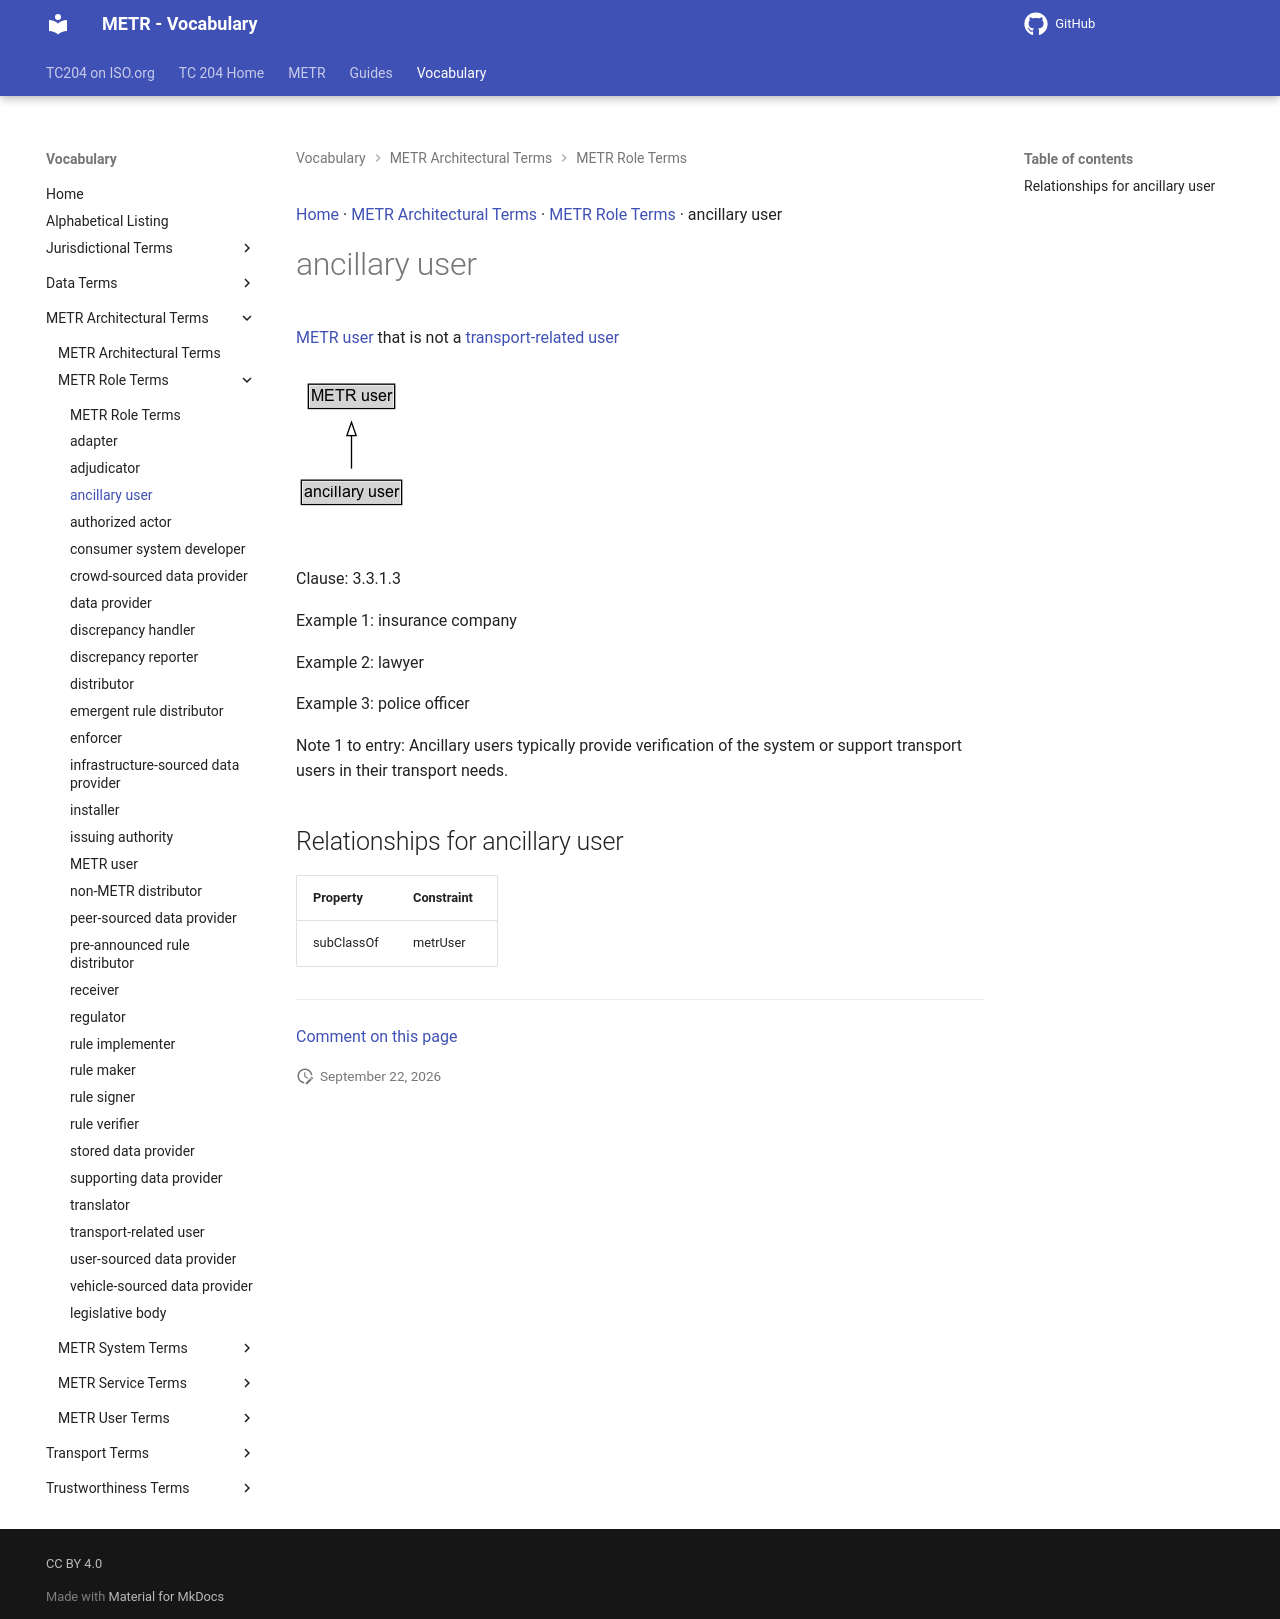

repository: k-vaughn/iso24315-vocab · page: preview/terms/ancillary user/index.html · generator: mkdocs

[Home](../index.md) · [METR Architectural Terms](groups/METR Architectural Terms.md) · [METR Role Terms](patterns/METR Role Terms.md) · ancillary user

# ancillary user

[METR user](METR user.md) that is not a [transport-related user](transport-related user.md)

<object type="image/svg+xml" data="../../diagrams/ancillary user.dot.svg">
    <img alt="ancillary user Diagram" src="../../diagrams/ancillary user.dot.png" /> <!-- Fallback for non-SVG browsers -->
</object>

Clause: 3.3.1.3

Example 1: insurance company

Example 2: lawyer

Example 3: police officer

Note 1 to entry: Ancillary users typically provide verification of the system or support transport users in their transport needs.

## Relationships for ancillary user

| Property | Constraint |
| --- | --- |
| subClassOf | metrUser |


---

[Comment on this page](https://github.com/ISO-TC204/iso24315-vocab/issues/new?template=page-feedback.yml&title=%5BPage+feedback%5D+ancillary+user&page-title=ancillary+user&page-path=terms%2Fancillary+user.md)
